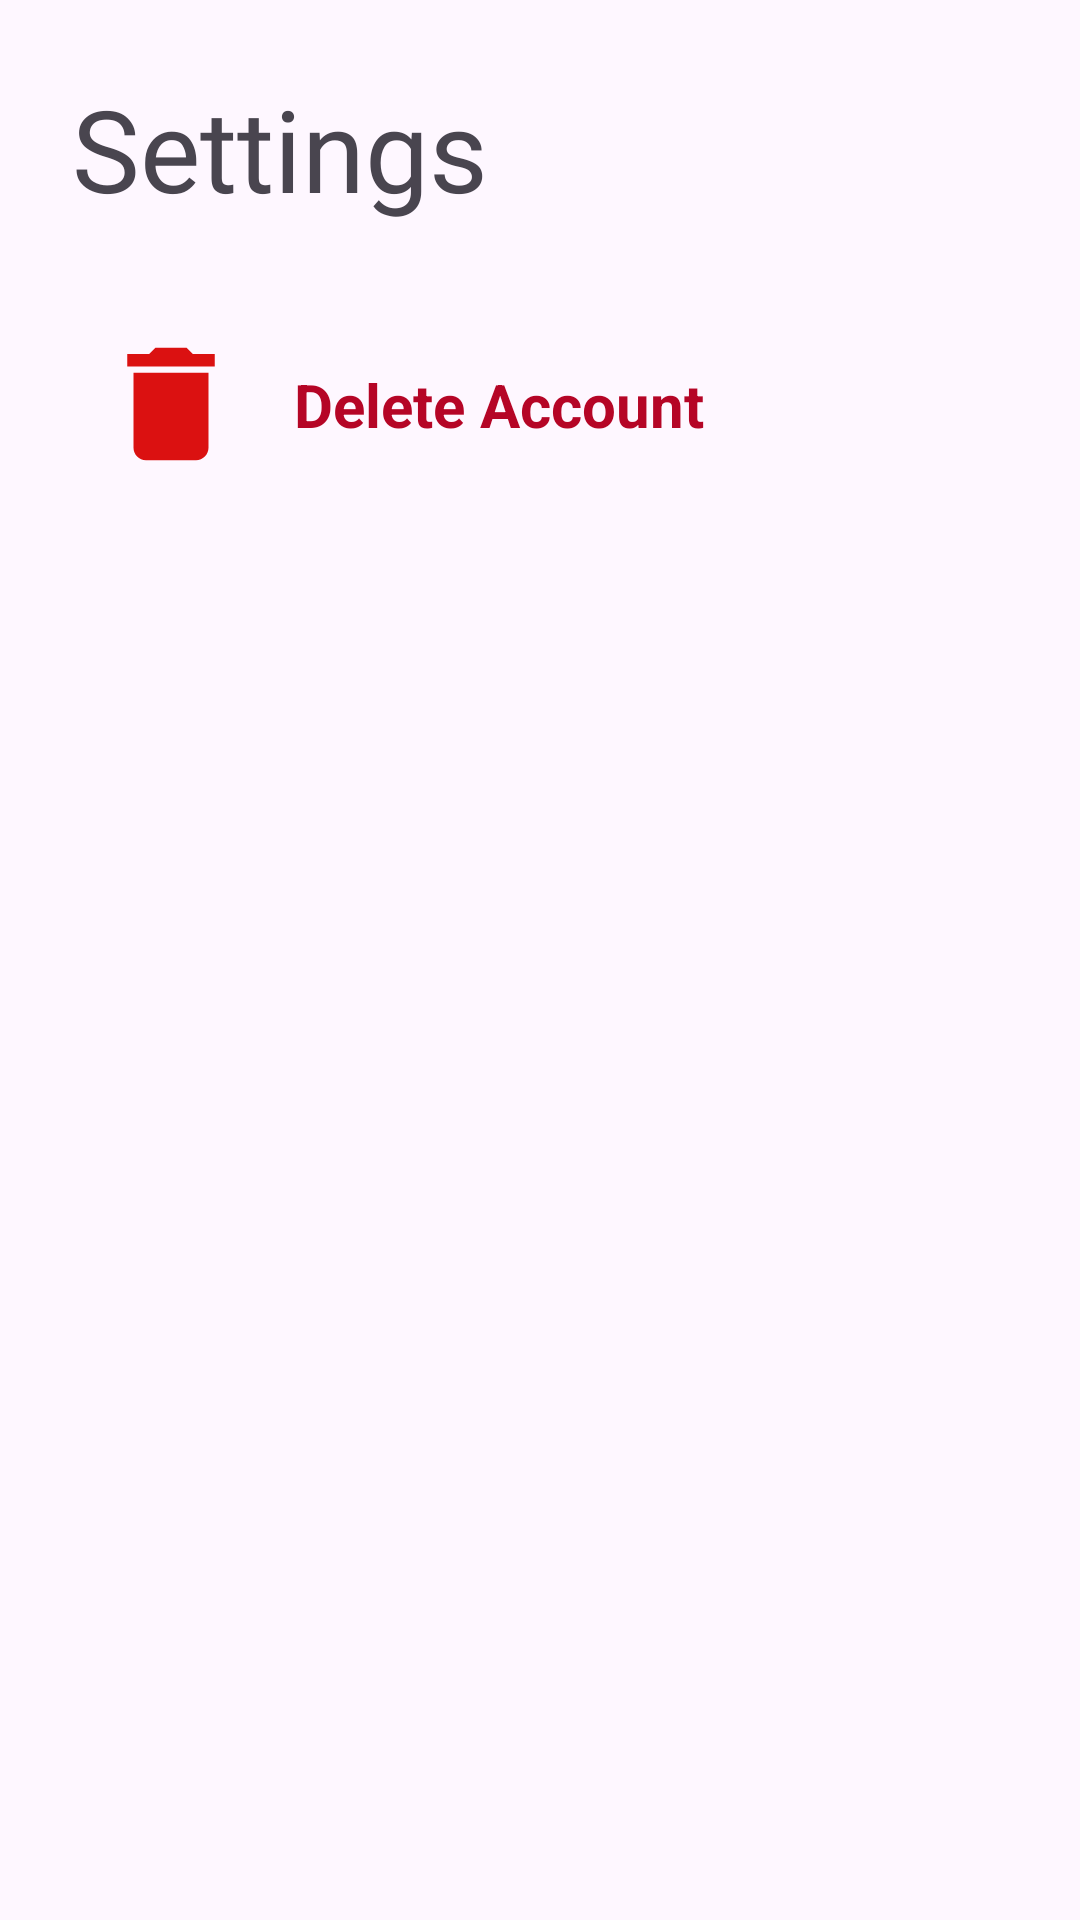

Android layout source for this screen:
<!-- AndroidManifest.xml: application theme Theme.HOMEMATE -->
<!-- res/layout/activity_settings.xml -->
<?xml version="1.0" encoding="utf-8"?>
<androidx.constraintlayout.widget.ConstraintLayout xmlns:android="http://schemas.android.com/apk/res/android"
    xmlns:app="http://schemas.android.com/apk/res-auto"
    xmlns:tools="http://schemas.android.com/tools"
    android:layout_width="match_parent"
    android:layout_height="match_parent"
    tools:context=".Profile.SettingsActivity">

    <TextView
        android:id="@+id/txt_1"
        android:layout_width="match_parent"
        android:layout_height="wrap_content"
        android:layout_marginStart="24dp"
        android:layout_marginTop="24dp"
        android:fontFamily="@font/ubuntu_bold"
        android:text="Settings"
        android:textSize="38dp"
        app:layout_constraintEnd_toEndOf="parent"
        app:layout_constraintStart_toStartOf="parent"
        app:layout_constraintTop_toTopOf="parent"></TextView>

    <LinearLayout
        android:layout_width="match_parent"
        android:layout_height="wrap_content"
        android:orientation="vertical"
        app:layout_constraintTop_toBottomOf="@+id/txt_1">

        <androidx.constraintlayout.widget.ConstraintLayout
            android:id="@+id/Delete_Account"
            android:layout_width="match_parent"
            android:layout_height="match_parent"
            android:layout_marginStart="32dp"
            android:layout_marginTop="35dp"
            android:layout_marginEnd="32dp"
            android:layout_marginBottom="16dp">

            <ImageView
                android:id="@+id/imageView13"
                android:layout_width="50dp"
                android:layout_height="50dp"
                android:src="@drawable/baseline_delete_24"
                app:layout_constraintBottom_toBottomOf="parent"
                app:layout_constraintStart_toStartOf="parent"
                app:layout_constraintTop_toTopOf="parent" />

            <TextView
                android:id="@+id/textView9"
                android:layout_width="wrap_content"
                android:layout_height="wrap_content"
                android:layout_marginStart="16dp"
                android:text="Delete Account"
                android:textColor="@color/SplashRed"
                android:textSize="20sp"
                android:textStyle="bold"
                app:layout_constraintBottom_toBottomOf="parent"
                app:layout_constraintStart_toEndOf="@+id/imageView13"
                app:layout_constraintTop_toTopOf="@+id/imageView13" />

        </androidx.constraintlayout.widget.ConstraintLayout>
    </LinearLayout>
</androidx.constraintlayout.widget.ConstraintLayout>
<!-- resources referenced by this layout -->
<resources>
  <color name="SplashRed">#b50526</color>
  <!-- drawable baseline_delete_24 (drawable) -->
  <vector android:height="24dp" android:tint="#DB1111"
      android:viewportHeight="24" android:viewportWidth="24"
      android:width="24dp" xmlns:android="http://schemas.android.com/apk/res/android">
      <path android:fillColor="@android:color/white" android:pathData="M6,19c0,1.1 0.9,2 2,2h8c1.1,0 2,-0.9 2,-2V7H6v12zM19,4h-3.5l-1,-1h-5l-1,1H5v2h14V4z"/>
  </vector>
  <style name="Theme.HOMEMATE" parent="Base.Theme.HOMEMATE" />
  <style name="Base.Theme.HOMEMATE" parent="Theme.Material3.DayNight.NoActionBar">
          
          
      </style>
</resources>
